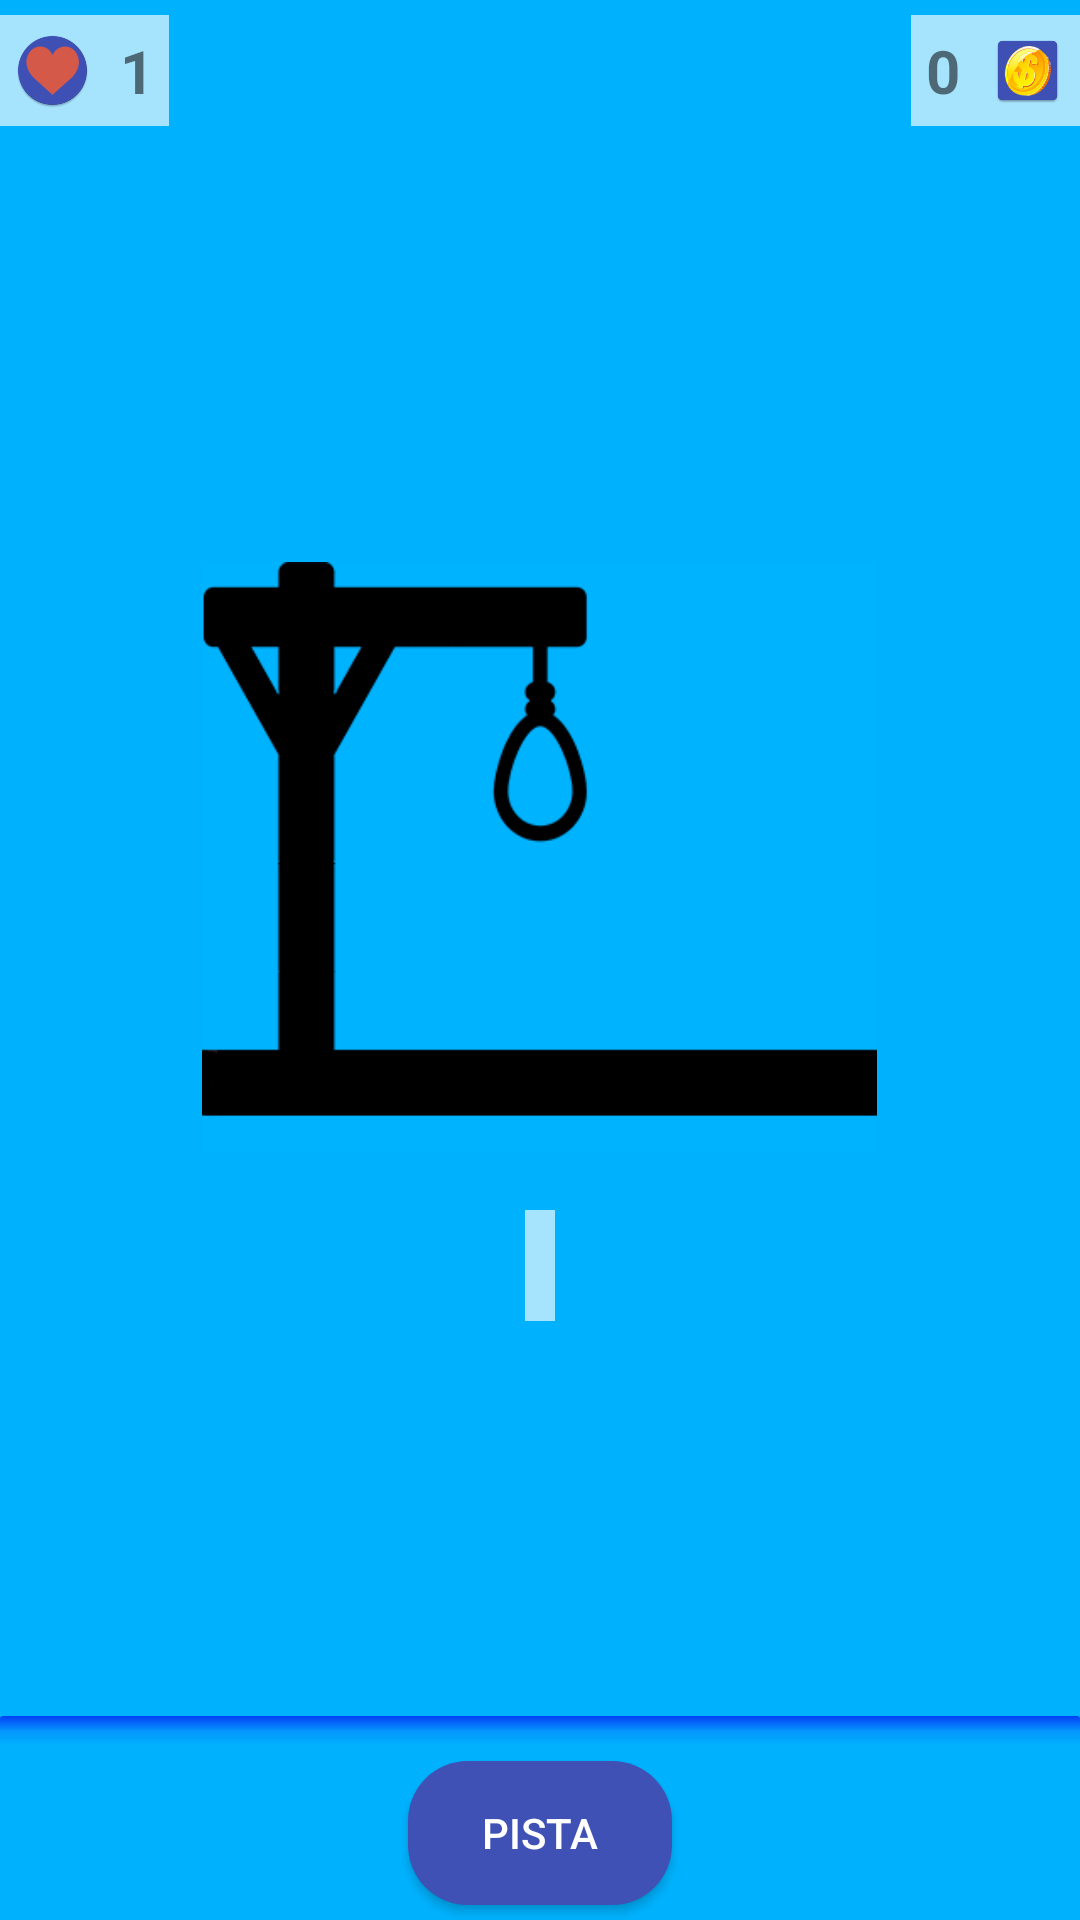

Layout XML and referenced resources for this Android screen:
<!-- AndroidManifest.xml: application theme AppTheme -->
<!-- res/layout/ahorcado_view.xml -->
<?xml version="1.0" encoding="utf-8"?>
<LinearLayout xmlns:android="http://schemas.android.com/apk/res/android"
    xmlns:tools="http://schemas.android.com/tools"
    android:layout_width="match_parent"
    android:layout_height="match_parent"
    android:background="#00b2fe"
    android:orientation="vertical"
    tools:context="com.example.pedro.ahorcado_mvp.AhorcadoVista">

    <RelativeLayout
        android:layout_width="match_parent"
        android:layout_height="0dp"
        android:layout_weight="3"
        android:background="@drawable/fondo">

        <LinearLayout
            style="@style/fondoLabel"
            android:layout_alignParentStart="true"
            android:layout_alignParentTop="true">

            <ImageView
                style="@style/imgIconStyle"
                android:src="@mipmap/ic_heart_round" />

            <TextView
                android:id="@+id/tvVidas"
                style="@style/textviewStyle"
                android:text="1" />
        </LinearLayout>

        <LinearLayout
            style="@style/fondoLabel"
            android:layout_alignParentEnd="true"
            android:layout_alignParentTop="true">

            <TextView
                android:id="@+id/tvPuntuacion"
                style="@style/textviewStyle"
                android:text="0" />

            <ImageView
                style="@style/imgIconStyle"
                android:src="@mipmap/ic_launcher" />

        </LinearLayout>

        <ImageView
            android:id="@+id/imgHorca"
            android:layout_width="225dp"
            android:layout_height="225dp"
            android:layout_centerInParent="true"
            android:scaleType="fitCenter"
            android:src="@drawable/fallo_0" />

        <TextView
            android:id="@+id/tvPalabraOculta"
            style="@style/textviewStyle"
            android:layout_width="wrap_content"
            android:layout_height="wrap_content"
            android:layout_below="@+id/imgHorca"
            android:layout_centerInParent="true"
            android:layout_gravity="center_horizontal"
            android:background="@color/fondoTransparencia"
            android:padding="5dp"
            android:textSize="20sp" />

        <ImageView
            android:id="@+id/bDefinicion"
            android:layout_width="wrap_content"
            android:layout_height="wrap_content"
            android:src="@mipmap/ic_definicion"
            android:layout_below="@id/imgHorca"
            android:layout_toEndOf="@+id/tvPalabraOculta"
            android:layout_marginStart="20dp"
            android:visibility="gone"/>
    </RelativeLayout>

    <TableLayout
        android:id="@+id/teclado"
        android:layout_width="match_parent"
        android:layout_height="wrap_content"
        android:background="@drawable/gradient"
        android:padding="5dp"
        android:shrinkColumns="0">

    </TableLayout>

    <Button
        android:id="@+id/bPista"
        android:layout_width="wrap_content"
        android:layout_height="wrap_content"
        android:layout_gravity="center"
        android:layout_margin="5dp"
        android:background="@drawable/button_style"
        android:text="@string/pista"
        android:textColor="@color/colorAccent" />

    <Button
        android:id="@+id/bSiguientePalabra"
        android:layout_width="wrap_content"
        android:layout_height="wrap_content"
        android:layout_gravity="center"
        android:layout_margin="5dp"
        android:background="@drawable/button_style"
        android:text="@string/continuar"
        android:textColor="@color/colorAccent"
        android:visibility="gone" />

    <Button
        android:id="@+id/bNuevaPartida"
        android:layout_width="wrap_content"
        android:layout_height="wrap_content"
        android:layout_gravity="center"
        android:layout_margin="5dp"
        android:background="@drawable/button_style"
        android:text="@string/nueva_partida"
        android:textColor="@color/colorAccent"
        android:visibility="gone" />


</LinearLayout>
<!-- resources referenced by this layout -->
<resources>
  <color name="colorAccent">#FFF</color>
  <color name="fondoTransparencia">#a6ffffff</color>
  <!-- drawable button_style (drawable) -->
  <?xml version="1.0" encoding="utf-8"?>
  <selector xmlns:android="http://schemas.android.com/apk/res/android">
  
      <item android:state_pressed="true">
          <shape>
              <solid android:color="@color/colorPrimaryDark" />
              <corners android:radius="20dp"/>
          </shape>
      </item>
  
      <item android:state_enabled="true">
          <shape>
              <solid android:color="@color/colorPrimary"/>
              <corners android:radius="20dp"/>
          </shape>
      </item>
  
      <item android:state_enabled="false">
          <shape>
              <solid android:color="@color/disabled"/>
              <corners android:radius="20dp"/>
          </shape>
      </item>
  
  
  </selector>
  <!-- drawable fallo_0: png bitmap (drawable, 6701 bytes) -->
  <!-- drawable gradient (drawable) -->
  <?xml version="1.0" encoding="utf-8"?>
  <shape xmlns:android="http://schemas.android.com/apk/res/android">
      <gradient
          android:startColor="#043ff4"
          android:centerColor="#0596FD"
          android:endColor="#00B2FE"
          android:angle="270"/>
  
      <corners
          android:radius="1dp"/>
  
  </shape>
  <!-- mipmap ic_definicion: png bitmap (mipmap-hdpi, 1646 bytes) -->
  <!-- mipmap ic_heart_round: png bitmap (mipmap-hdpi, 3584 bytes) -->
  <!-- mipmap ic_launcher: png bitmap (mipmap-hdpi, 4797 bytes) -->
  <string name="continuar">Continuar</string>
  <string name="nueva_partida">Nueva Partida</string>
  <string name="pista">Pista</string>
  <style name="fondoLabel">
          <item name="android:layout_marginTop">5dp</item>
          <item name="android:gravity">center</item>
          <item name="android:background">@color/fondoTransparencia</item>
          <item name="android:layout_width">wrap_content</item>
          <item name="android:layout_height">wrap_content</item>
      </style>
  <style name="imgIconStyle">
          <item name="android:layout_margin">5dp</item>
          <item name="android:layout_width">25dp</item>
          <item name="android:layout_height">25dp</item>
      </style>
  <style name="textviewStyle">
          <item name="android:layout_width">wrap_content</item>
          <item name="android:layout_height">wrap_content</item>
          <item name="android:layout_margin">5dp</item>
          <item name="android:textSize">20sp</item>
          <item name="android:textStyle">bold</item>
      </style>
  <style name="AppTheme" parent="Theme.AppCompat.Light.DarkActionBar">
          
          <item name="colorPrimary">@color/colorPrimary</item>
          <item name="colorPrimaryDark">@color/colorPrimaryDark</item>
          <item name="colorAccent">@color/colorAccent</item>
      </style>
  <color name="colorPrimaryDark">#303F9F</color>
  <color name="colorPrimary">#3F51B5</color>
  <color name="disabled">#414348</color>
</resources>
